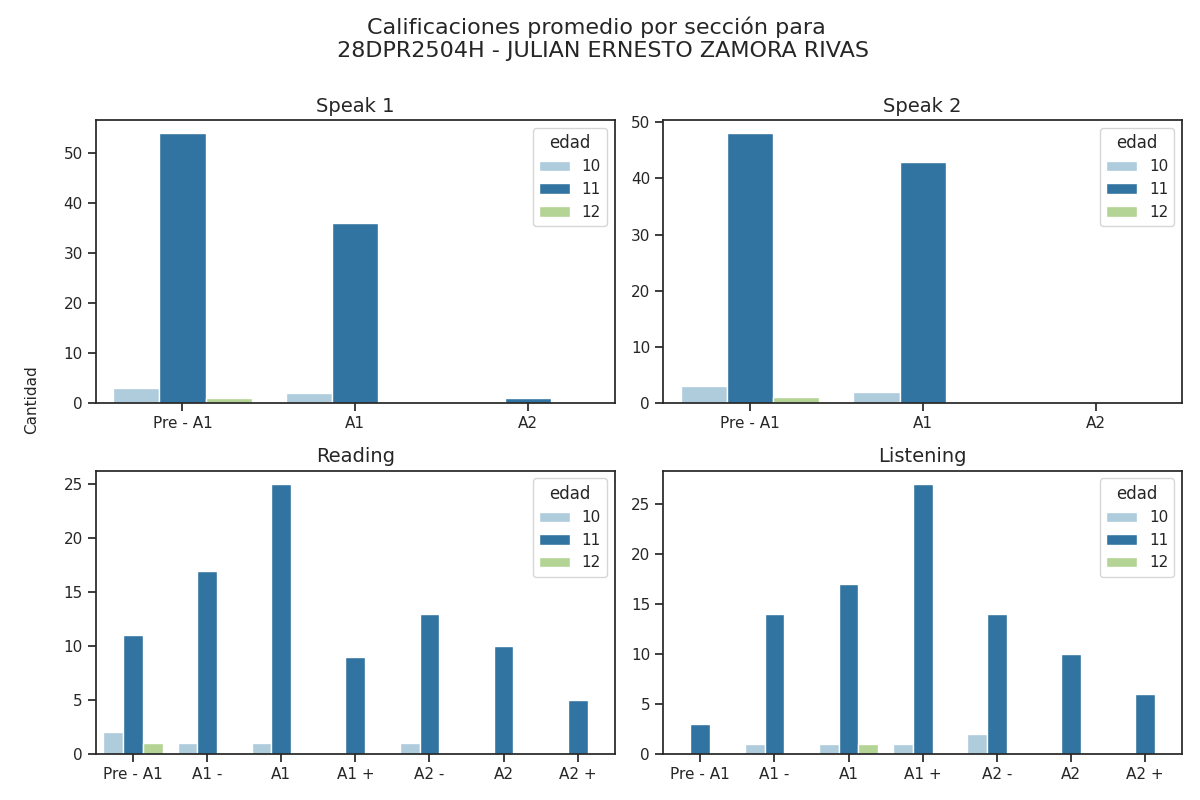

The table this chart was drawn from, first rows:
Sección, Calificación, Cantidad de alumnos con esa calificación, Edad
speak 1, Pre - A1, 54, 11
speak 1, A1, 36, 11
speak 1, A2, 1, 11
speak 2, Pre - A1, 48, 11
speak 2, A1, 43, 11
speak 2, A2, 0, 11
reading, Pre - A1, 11, 11
reading, A1 -, 17, 11
reading, A1, 25, 11
reading, A1 +, 9, 11
reading, A2 -, 13, 11
reading, A2, 10, 11
reading, A2 +, 5, 11
listening, Pre - A1, 3, 11
listening, A1 -, 14, 11
listening, A1, 17, 11
listening, A1 +, 27, 11
listening, A2 -, 14, 11
listening, A2, 10, 11
listening, A2 +, 6, 11
speak 1, Pre - A1, 3, 10
speak 1, A1, 2, 10
speak 1, A2, 0, 10
speak 2, Pre - A1, 3, 10
speak 2, A1, 2, 10
speak 2, A2, 0, 10
reading, Pre - A1, 2, 10
reading, A1 -, 1, 10
reading, A1, 1, 10
reading, A1 +, 0, 10
reading, A2 -, 1, 10
reading, A2, 0, 10
reading, A2 +, 0, 10
listening, Pre - A1, 0, 10
listening, A1 -, 1, 10
listening, A1, 1, 10
listening, A1 +, 1, 10
listening, A2 -, 2, 10
listening, A2, 0, 10
listening, A2 +, 0, 10
speak 1, Pre - A1, 1, 12
speak 1, A1, 0, 12
speak 1, A2, 0, 12
speak 2, Pre - A1, 1, 12
speak 2, A1, 0, 12
speak 2, A2, 0, 12
reading, Pre - A1, 1, 12
reading, A1 -, 0, 12
reading, A1, 0, 12
reading, A1 +, 0, 12
reading, A2 -, 0, 12
reading, A2, 0, 12
reading, A2 +, 0, 12
listening, Pre - A1, 0, 12
listening, A1 -, 0, 12
listening, A1, 1, 12
listening, A1 +, 0, 12
listening, A2 -, 0, 12
listening, A2, 0, 12
listening, A2 +, 0, 12
